Labelled photos from "Rock-Paper-Scissors-6", an image-classification folder in jusanchez6/Embedded-Machine-Learning. The possible labels are: paper, rock, scissors.

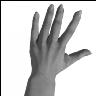
Label: paper

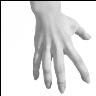
Label: paper

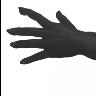
Label: paper

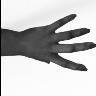
Label: paper

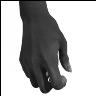
Label: rock

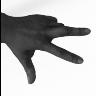
Label: scissors
